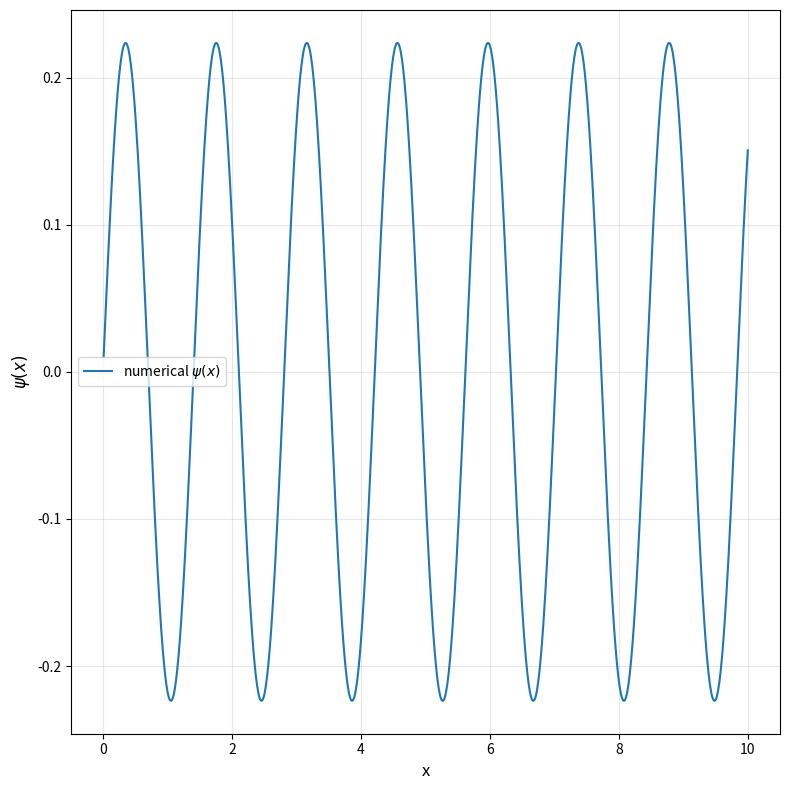

Recreate this plot in Python. (Note: this script raises an exception after producing the figure.)
import numpy as np 
import matplotlib.pyplot as plt 
import math 

## PROBLEM 1: QUANTUM MECHANICS ON THE COMPUTER 
## Let φ(x)= dΨ/dx. Then, dφ(x)/dx = -2m * (EΨ(x)-V(x)Ψ(x))

def sch_rhs(t, x, m, E, V, *V_args, **V_kwargs):
    psix = x[0]
    
    dphi = np.zeros(2, dtype=float)
    dphi[0] = x[1]
    dphi[1] = -2*m*((E*psix) - (V(t, *V_args, **V_kwargs)*psix))

    return dphi


def runge_kutta(f, t, h, xn, *f_args, **f_kwargs):
    xn = np.array(xn, dtype=float)
    k1 = f(t, xn, *f_args, **f_kwargs)
    k2 = f(t + h/2, xn + h/2*k1, *f_args, **f_kwargs)
    k3 = f(t + h/2, xn + h/2*k2, *f_args, **f_kwargs)
    k4 = f(t + h, xn + h*k3, *f_args, **f_kwargs)

    xn += h/6 * (k1 + 2*k2 + 2*k3 + k4)
    
    return xn 

def rk_schr(a, b, n, x, filename, corr, m, E, V, *V_args, **V_kwargs): 
    x = np.array(x)
    t = a 
    h = (b-a)/n
    print(h)
    psi_vals = []
    x_vals = []
    corr_vals = []
    for i in range(n): 
        t += h
        xt = runge_kutta(sch_rhs, t, h, x, m, E, V, *V_args, **V_kwargs)
        x = xt 

        x_vals.append(t)
        psi_vals.append(xt[0])
        corr_vals.append(corr(t, E))

    plt.figure(figsize=(8, 8))


    plt.plot(x_vals, psi_vals, label="numerical $\psi(x)$")
    # plt.plot(x_vals, corr_vals, label="analytic $\psi(x)$", linestyle="--")

    plt.xlabel('x', fontsize=12)
    plt.ylabel('$\psi(x)$', fontsize=12)
    plt.legend(fontsize=10)
    plt.grid(True, alpha=0.3)
    plt.tight_layout()
    plt.savefig(f'./Homeworks/{filename}', dpi=300)

    return x


# Run RK4 for this problem 
n = 1000
m = 1

def test_V1(x): return 0 
def corr1(x, E): return np.sin(np.sqrt(2*E)*x)
def test_V2(x, m, w): return m*(w**2)*(x**2)/2
def corr2_gs(x, E0): 
    w = 2*E0 
    return 27275.403313676434*np.exp(-(m*w*x**2)/2)

x1_init = [0, 1]

E = 10
# normalization constant 0.22360679699168837
rk_schr(0, 10, n, x1_init, "free_system", corr1, m, E, test_V1)
E = (np.pi**2)/200
# normalization constant 3.183098861837903
rk_schr(0, 10, n, x1_init, "free_system_E2", corr1, m, E, test_V1)

w = 1 
E0 = w/2

x2_init = [0, 1]
rk_schr(-5, 5, n, x2_init, "sho", corr2_gs, m, E0, test_V2, m, w)
# Plotting multiples of E0 give excited states of the SHO. 

rk_schr(-5, 5, n, x2_init, "sho_3E", corr2_gs, m, 3*E0, test_V2, m, w)
rk_schr(-5, 5, n, x2_init, "sho_32E", corr2_gs, m, 3.5*E0, test_V2, m, w)

rk_schr(-5, 5, n, x2_init, "sho_5E", corr2_gs, m, 5*E0, test_V2, m, w)


## PROBLEM 2: THE SHOOTING METHOD 
def rk_isw(E, a, b, n, x, m, V, *V_args, **V_kwargs): 
    x = np.array(x)
    t = a 
    h = (b-a)/n

    for i in range(n): 
        t += h
        xt = runge_kutta(sch_rhs, t, h, x, m, E, V, *V_args, **V_kwargs)
        x = xt 

    return x[0]

w = 1 
E_vals = np.linspace(0, 3*w, 1000)
psi_vals = []

for E in E_vals: 
    psi_vals.append(rk_isw(E, -5, 5, n, [0, 1], m, test_V2, m, w))
plt.figure(figsize=(8, 8))


plt.plot(E_vals, psi_vals, label="numerical $\psi(x)$")

plt.xlabel('E', fontsize=12)
plt.ylabel('$\psi(x)$', fontsize=12)
plt.legend(fontsize=10)
plt.grid(True, alpha=0.3)
plt.tight_layout()
plt.savefig(f'./Homeworks/inf_sq', dpi=300)

# bisection 

def root_finder(Emin, Emax, f, *f_args, threshold=1e-5, **fkwargs): 
    x0 = Emin   
    roots = [] 
    while x0 <= Emax:
        a = x0 
        b = a + 0.01 

        if f(a, *f_args, **fkwargs)*f(b, *f_args, **fkwargs) < 0: 
            while abs(a-b) > threshold:
                mid = (a+b)/2
                fmid = f(mid, *f_args, **fkwargs)
                if fmid == 0: 
                    break
                if f(a, *f_args, **fkwargs)*fmid < 0: 
                    b = mid 
                elif f(b, *f_args, **fkwargs)*fmid < 0:
                    a = mid 

            roots.append(mid)
        
        x0 += 0.01 

    return roots 

# shooting method for free system 
E_min = 0
E_max = 1.5

i_values = [i for i in range(5)]
correct = [(np.pi**2)/(200)*(i+1)**2 for i in range(5)]
E_roots = root_finder(E_min, E_max, rk_isw, 0, 10, n, [0, 1], m, test_V1, threshold=1e-10)


plt.figure(figsize=(8, 8))

plt.plot(i_values, E_roots, label="numerical estimates", marker="o")
plt.plot(i_values, correct, label="predictions", marker="*")

plt.xlabel('n', fontsize=12)
plt.ylabel('$E_n$', fontsize=12)
plt.legend(fontsize=10)
plt.grid(True, alpha=0.3)
plt.tight_layout()
plt.savefig(f'./Homeworks/shooting_zero_free', dpi=300)

    
# shooting method for harmonic oscillator 

E_min = 0
E_max = 5
i_values = [i for i in range(5)]
correct = [w/2*(2*i+1) for i in range(5)]
E_roots = root_finder(E_min, E_max, rk_isw, -5, 5, n, [0, 1], m, test_V2, m, w, threshold=1e-10)

plt.figure(figsize=(8, 8))

plt.plot(i_values, E_roots, label="numerical estimates", marker="o")
plt.plot(i_values, correct, label="predictions", marker="*", linestyle="--")

plt.xlabel('n', fontsize=12)
plt.ylabel('$E_n$', fontsize=12)
plt.legend(fontsize=10)
plt.grid(True, alpha=0.3)
plt.tight_layout()
plt.savefig(f'./Homeworks/shooting_zero_sho', dpi=300)



